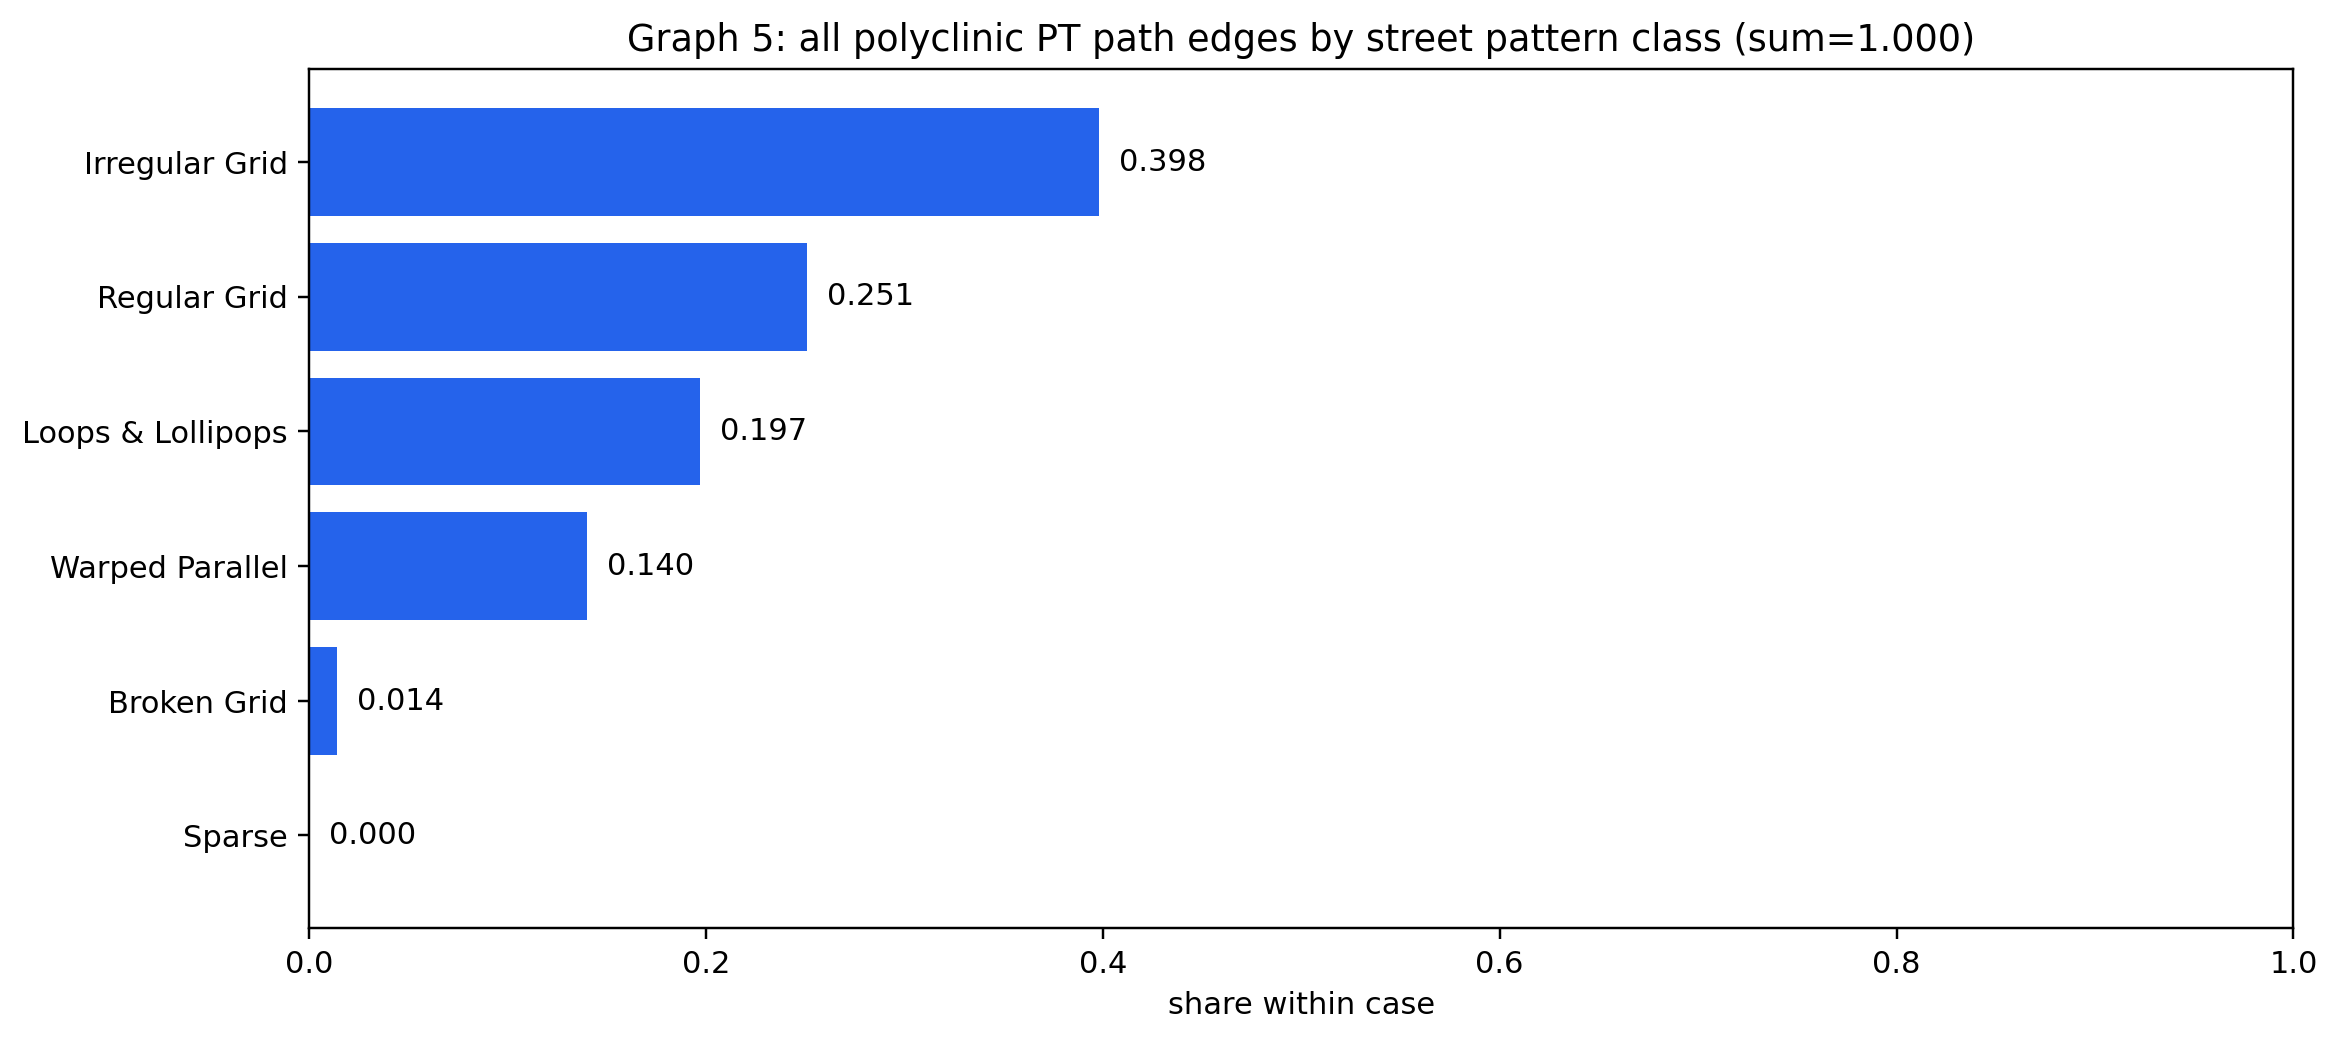

The table this chart was drawn from, first rows:
pattern_context, pattern_value, n, share
pt_path, Irregular Grid, 184515, 0.398
pt_path, Regular Grid, 116537, 0.251
pt_path, Loops & Lollipops, 91422, 0.197
pt_path, Warped Parallel, 64761, 0.14
pt_path, Broken Grid, 6579, 0.014
pt_path, Sparse, 32.63, 0.0
